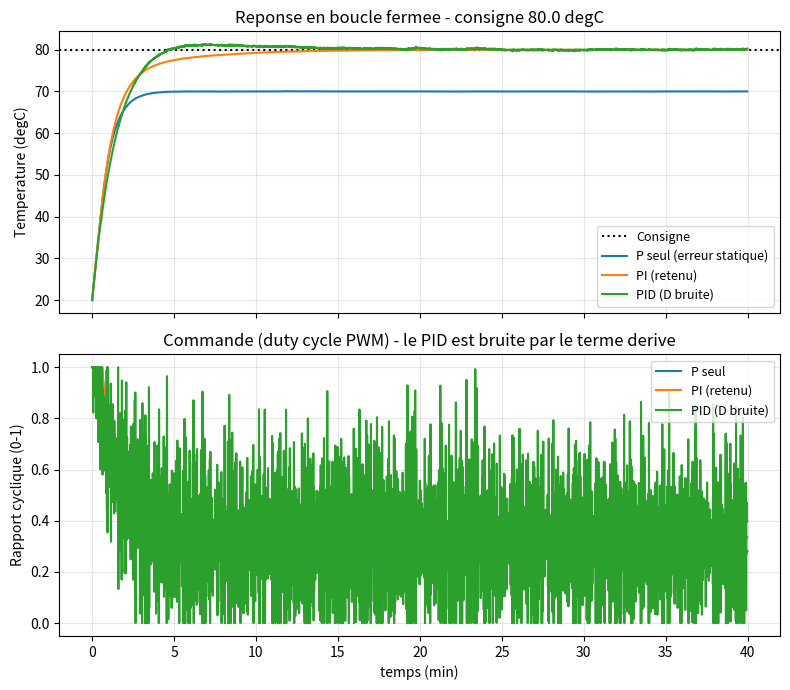
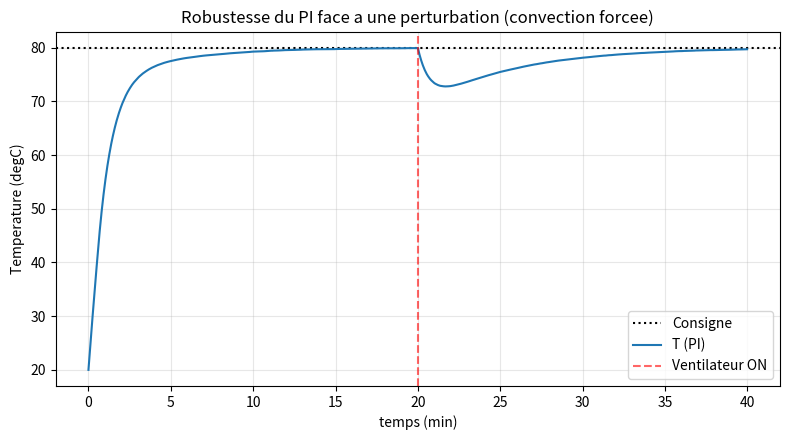

Here is the Python script that generated these plots, in order:
"""
Projet ACE - Asservissement de temperature d'une resistance chauffante via thermistance
Partie 3 : Dimensionnement du correcteur

Choix du correcteur : PI numerique (voir justification dans le message / le rapport).
Methode de reglage : compensation du pole dominant (Ti = tau), tres classique pour un
procede du premier ordre sans retard pur -- cf cours d'automatique (methode dite "IMC"
ou "pole cancellation").

Modele de la chaine directe (duty cycle delta -> temperature T) :

    G(s) = K / (1 + tau*s)          avec   K   = Pmax * Rth   [degC, pour delta=1]
                                             tau = Rth * C      [s]
                                             Pmax = Umax^2 / R_elec   (puissance max, delta=1)

    delta in [0, 1] est le rapport cyclique de la PWM qui pilote le MOSFET de puissance.
    Puisque la resistance est purement resistive et pilotee en PWM basse frequence
    (interrupteur ON/OFF), la puissance moyenne dissipee est LINEAIRE en delta :
        P_moy = delta * Pmax
    -> le systeme {delta -> T} est bien un premier ordre lineaire, comme {P -> T}.

Correcteur PI continu : C(s) = Kp * (1 + 1/(Ti*s))
En choisissant Ti = tau (le zero du correcteur compense le pole du procede) :

    C(s)*G(s) = Kp*K / (tau*s)   ->   boucle fermee du 1er ordre, sans depassement :
    T_bf(s) = 1 / (1 + (tau/(Kp*K))*s)   =>   tau_bf = tau / (Kp*K)

Donc pour choisir une constante de temps en boucle fermee tau_bf (plus rapide que tau,
typiquement tau_bf = tau/3 a tau/10 selon la marge dispo sur l'actionneur) :

    Kp = tau / (K * tau_bf)
    Ti = tau
    Ki = Kp / Ti
"""

import numpy as np
import matplotlib.pyplot as plt

# ---------------------------------------------------------------
# 1) Parametres identifies (a remplacer par VOS valeurs identifiees, cf modele_thermique.py)
# ---------------------------------------------------------------
T_amb = 20.0
R_elec = 4.7          # Ohm
U_max = 12.0           # V, tension d'alimentation de la resistance
Rth = 6.0               # K/W  (identifie experimentalement)
C_th = 45.0             # J/K  (identifie experimentalement)
tau = Rth * C_th         # s
Pmax = U_max ** 2 / R_elec
K = Pmax * Rth           # degC, gain statique pour delta = 1

print(f"tau = {tau:.1f} s | Pmax = {Pmax:.2f} W | K (gain statique) = {K:.1f} degC")

# ---------------------------------------------------------------
# 2) Reglage du correcteur PI (compensation de pole)
# ---------------------------------------------------------------
facteur_acceleration = 5.0             # boucle fermee 5x plus rapide que boucle ouverte
tau_bf = tau / facteur_acceleration
Ti = tau
Kp = tau / (K * tau_bf)
Ki = Kp / Ti

print(f"Reglage PI : Kp = {Kp:.5f} (duty/degC) | Ti = {Ti:.1f} s | Ki = {Ki:.6e} (duty/(degC.s))")
print(f"tau_bf visee = {tau_bf:.1f} s (soit ~{4*tau_bf/60:.1f} min pour atteindre ~98%)")


# ---------------------------------------------------------------
# 3) Simulation boucle fermee (discret, Ts << tau_bf) avec saturation + anti-windup
#    Comparaison P / PI / PID pour justifier le choix du PI
# ---------------------------------------------------------------
def simuler_boucle_fermee(Kp, Ti, Td, T_consigne=80.0, t_final=2400.0, Ts=1.0,
                           bruit_mesure_std=0.0, fan_on_at=None, Rth_forced=3.0):
    n = int(t_final / Ts)
    t = np.arange(n) * Ts
    T = np.zeros(n)
    T[0] = T_amb
    delta = 0.0
    integ = 0.0
    e_prev = 0.0
    deltas = np.zeros(n)
    rng = np.random.default_rng(1)

    for k in range(n - 1):
        Rth_k = Rth if (fan_on_at is None or t[k] < fan_on_at) else Rth_forced
        T_mes = T[k] + (rng.normal(0, bruit_mesure_std) if bruit_mesure_std else 0.0)
        e = T_consigne - T_mes

        # terme proportionnel
        P_term = Kp * e
        # terme integral (anti-windup par integration conditionnelle)
        integ_essai = integ + (Kp / Ti) * e * Ts if Ti > 0 else 0.0
        # terme derive (filtre simple sur la mesure, pas sur la consigne -> pas de "kick")
        D_term = Kp * Td * (e - e_prev) / Ts if Td > 0 else 0.0

        delta_essai = P_term + integ_essai + D_term
        delta = min(1.0, max(0.0, delta_essai))
        # anti-windup : on ne met a jour l'integrateur que si on ne sature pas,
        # ou si la saturation va dans le sens qui reduit l'erreur
        if delta == delta_essai or (delta_essai > 1.0 and e < 0) or (delta_essai < 0.0 and e > 0):
            integ = integ_essai

        deltas[k] = delta
        e_prev = e

        P_moy = delta * Pmax
        dTdt = (P_moy - (T[k] - T_amb) / Rth_k) / C_th
        T[k + 1] = T[k] + dTdt * Ts

    deltas[-1] = deltas[-2]
    return t, T, deltas


T_consigne = 80.0

# a) Comparaison P seul / PI / PID (avec un peu de bruit de mesure realiste)
bruit = 0.15  # degC, bruit de mesure typique apres conditionnement + ADC
t, T_P, d_P = simuler_boucle_fermee(Kp=Kp, Ti=1e9, Td=0.0, T_consigne=T_consigne, bruit_mesure_std=bruit)
t, T_PI, d_PI = simuler_boucle_fermee(Kp=Kp, Ti=Ti, Td=0.0, T_consigne=T_consigne, bruit_mesure_std=bruit)
t, T_PID, d_PID = simuler_boucle_fermee(Kp=Kp, Ti=Ti, Td=Ti / 10, T_consigne=T_consigne, bruit_mesure_std=bruit)

fig, axes = plt.subplots(2, 1, figsize=(8, 7), sharex=True)
axes[0].axhline(T_consigne, color="k", ls=":", label="Consigne")
axes[0].plot(t / 60, T_P, label="P seul (erreur statique)")
axes[0].plot(t / 60, T_PI, label="PI (retenu)")
axes[0].plot(t / 60, T_PID, label="PID (D bruite)")
axes[0].set_ylabel("Temperature (degC)")
axes[0].set_title(f"Reponse en boucle fermee - consigne {T_consigne} degC")
axes[0].legend(fontsize=9); axes[0].grid(alpha=0.3)

axes[1].plot(t / 60, d_P, label="P seul")
axes[1].plot(t / 60, d_PI, label="PI (retenu)")
axes[1].plot(t / 60, d_PID, label="PID (D bruite)")
axes[1].set_xlabel("temps (min)"); axes[1].set_ylabel("Rapport cyclique (0-1)")
axes[1].set_title("Commande (duty cycle PWM) - le PID est bruite par le terme derive")
axes[1].legend(fontsize=9); axes[1].grid(alpha=0.3)
fig.tight_layout()
fig.savefig("comparaison_P_PI_PID.png", dpi=150)
print("Figure sauvegardee : comparaison_P_PI_PID.png")

# b) Reponse PI retenue + perturbation ventilateur (convection forcee) en cours d'essai
t2, T2, d2 = simuler_boucle_fermee(Kp=Kp, Ti=Ti, Td=0.0, T_consigne=T_consigne,
                                    bruit_mesure_std=bruit, fan_on_at=1200.0, Rth_forced=3.0)
fig2, ax2 = plt.subplots(figsize=(8, 4.5))
ax2.axhline(T_consigne, color="k", ls=":", label="Consigne")
ax2.plot(t2 / 60, T2, label="T (PI)")
ax2.axvline(1200 / 60, color="r", ls="--", alpha=0.6, label="Ventilateur ON")
ax2.set_xlabel("temps (min)"); ax2.set_ylabel("Temperature (degC)")
ax2.set_title("Robustesse du PI face a une perturbation (convection forcee)")
ax2.legend(); ax2.grid(alpha=0.3)
fig2.tight_layout()
fig2.savefig("robustesse_PI_ventilateur.png", dpi=150)
print("Figure sauvegardee : robustesse_PI_ventilateur.png")

# Indicateurs de performance simples
def temps_montee_98(t, T, T_cons, T0=T_amb):
    cible = T0 + 0.98 * (T_cons - T0)
    idx = np.argmax(T >= cible)
    return t[idx] if T[idx] >= cible else np.nan

print(f"Temps pour atteindre 98% de la consigne (PI) : {temps_montee_98(t, T_PI, T_consigne)/60:.1f} min "
      f"(vise ~{4*tau_bf/60:.1f} min)")
erreur_statique_P = T_consigne - T_P[-1]
print(f"Erreur statique en P seul (justifie le besoin d'un terme integral) : {erreur_statique_P:.1f} degC")
